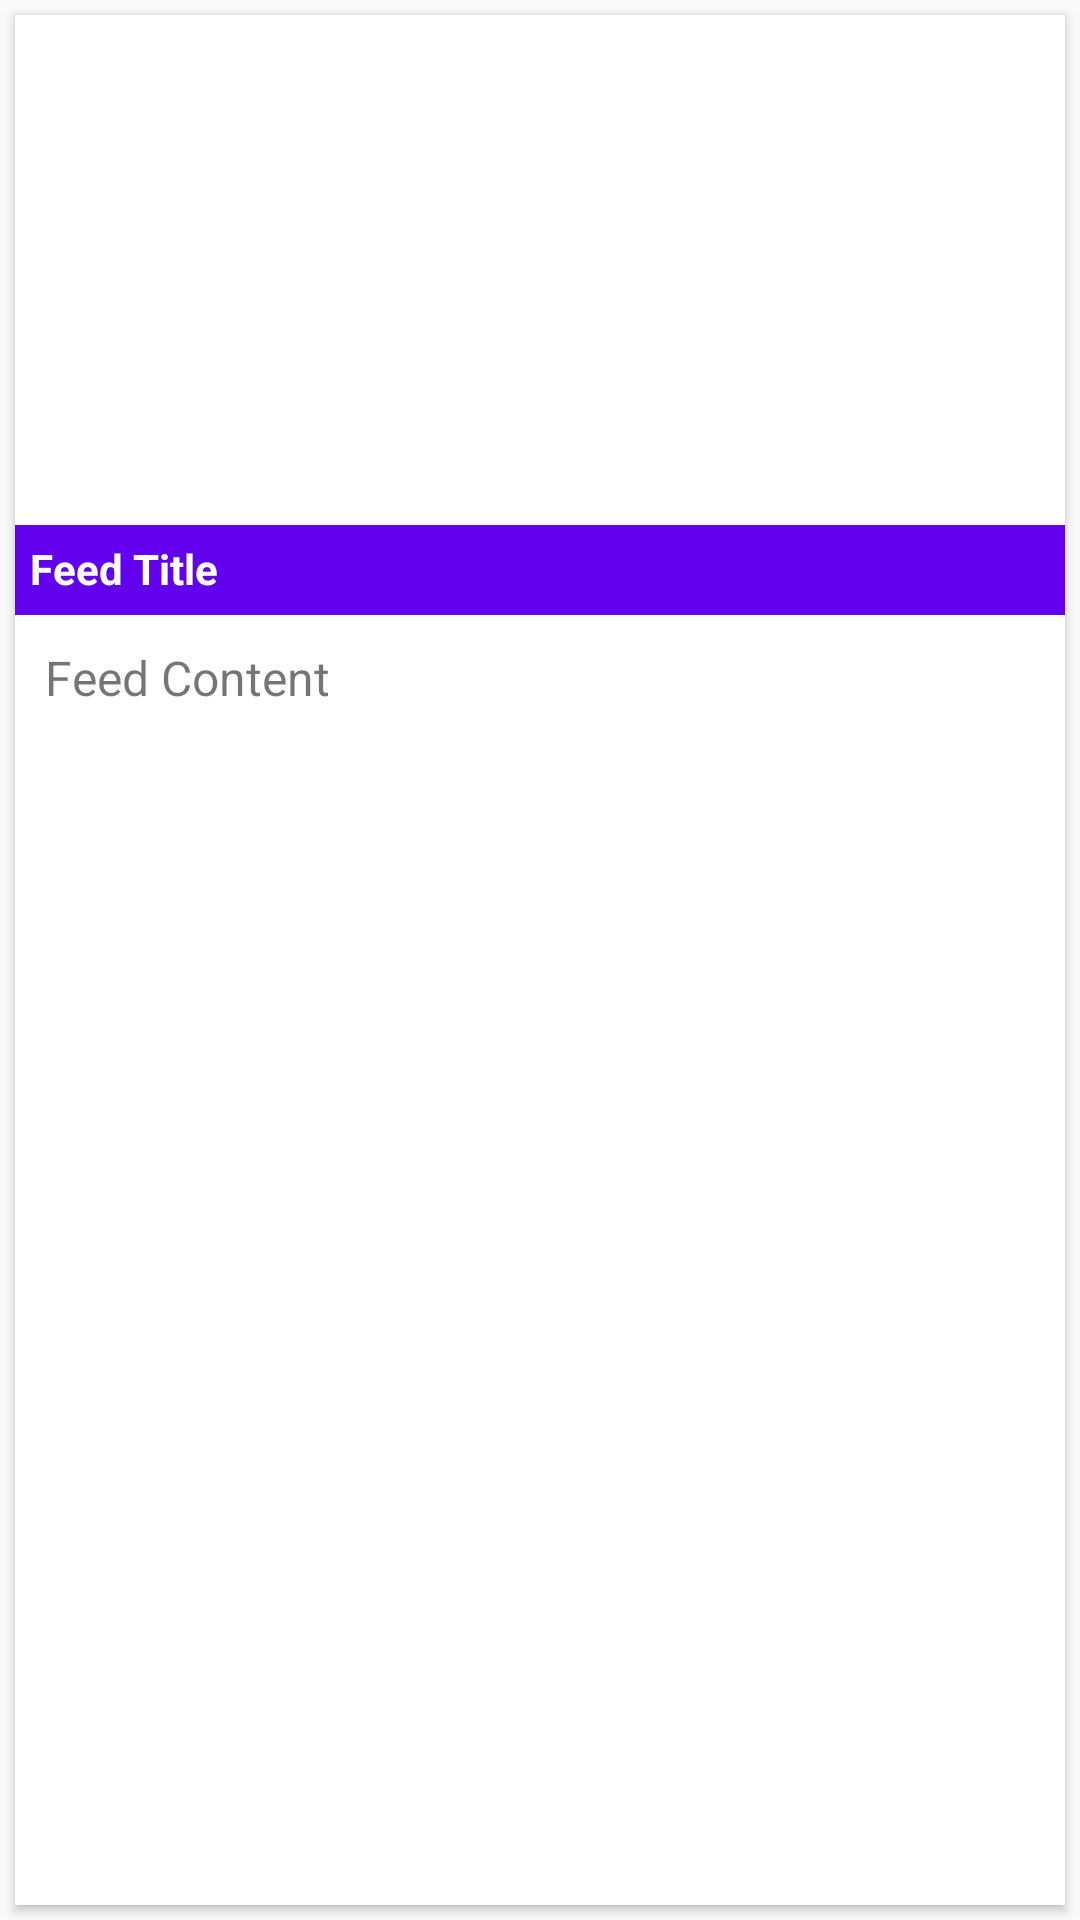

Android layout source for this screen:
<!-- AndroidManifest.xml: application theme AppTheme -->
<!-- res/layout/feed_detail_vid.xml -->
<?xml version="1.0" encoding="utf-8"?>
<LinearLayout xmlns:android="http://schemas.android.com/apk/res/android"
    android:layout_width="match_parent"
    android:layout_height="match_parent"
    xmlns:card_view="http://schemas.android.com/apk/res-auto">


    <android.support.v7.widget.CardView
        android:id="@+id/image_card"
        android:layout_width="match_parent"
        android:layout_height="match_parent"
        android:layout_gravity="center"
        android:layout_margin="5dp"
        android:elevation="3dp"
        card_view:cardCornerRadius="0dp"
        >

        <RelativeLayout
            android:layout_width="match_parent"
            android:layout_height="match_parent">

            <ImageView
                android:id="@+id/feed_img"
                android:layout_width="match_parent"
                android:layout_height="200dp"
                android:src="@mipmap/ic_launcher"
                android:scaleType="centerCrop" />

            <TextView
                android:id="@+id/feed_title"
                android:layout_width="match_parent"
                android:layout_height="30dp"
                android:background="@color/colorPrimary"
                android:textStyle="bold"
                android:padding="5dp"
                android:textColor="#FFFFFF"
                android:text="Feed Title"
                android:layout_above="@+id/feed_content"
                />

            <TextView
                android:id="@+id/feed_content"
                android:layout_width="match_parent"
                android:layout_height="wrap_content"
                android:layout_below="@+id/feed_img"
                android:padding="10dp"
                android:text="Feed Content"
                android:textSize="16sp" />



        </RelativeLayout>

    </android.support.v7.widget.CardView>

</LinearLayout>
<!-- resources referenced by this layout -->
<resources>
  <style name="AppTheme" parent="Theme.AppCompat.Light.DarkActionBar">
          
          <item name="colorPrimary">@color/colorPrimary</item>
          <item name="colorPrimaryDark">@color/colorPrimaryDark</item>
          <item name="colorAccent">@color/colorAccent</item>
      </style>
  <!-- not gathered from this repository: default colours our renderer supplied (Android Studio template values) -->
  <color name="colorPrimary">#FF6200EE</color>
  <color name="colorPrimaryDark">#FF3700B3</color>
  <color name="colorAccent">#FF03DAC5</color>
</resources>
